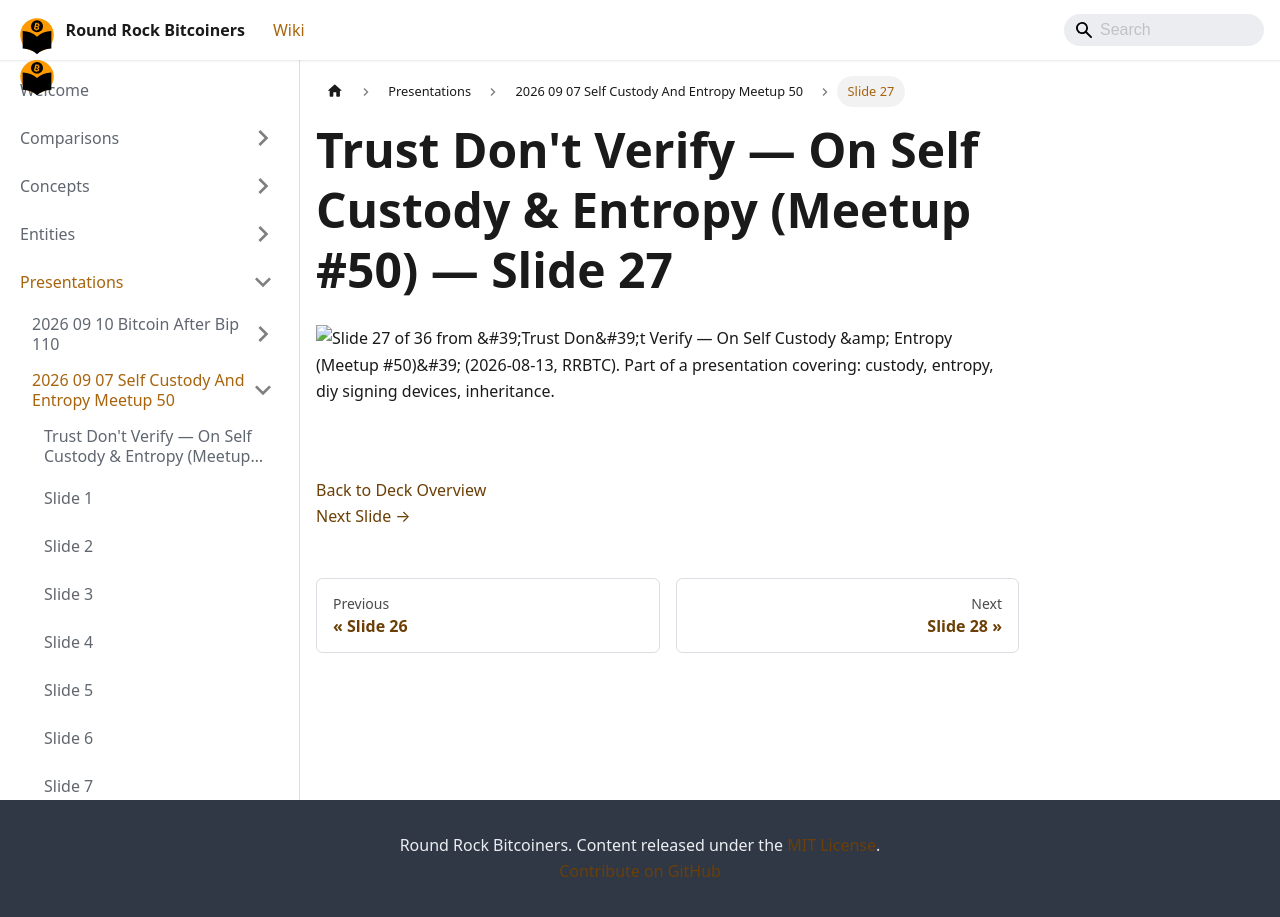

repository: jason-me/rrbtc-wiki · page: presentations/2026-09-07-self-custody-and-entropy-meetup-50/slide-027/index.html · generator: docusaurus

---
title: "Slide 27 of 36 - Trust Don't Verify — On Self Custody & Entropy (Meetup #50)"
sidebar_label: "Slide 27"
pagination_next: "presentations/2026-09-07-self-custody-and-entropy-meetup-50/slide-028"
pagination_prev: "presentations/2026-09-07-self-custody-and-entropy-meetup-50/slide-026"
---

# Trust Don't Verify — On Self Custody & Entropy (Meetup #50) — Slide 27

![Slide 27 of 36 from 'Trust Don't Verify — On Self Custody & Entropy (Meetup #50)' (2026-08-13, RRBTC). Part of a presentation covering: custody, entropy, diy signing devices, inheritance.](/img/slides/2026-09-07-self-custody-and-entropy-meetup-50/slide_026.jpg)

<br/>
<br/>

  
[Back to Deck Overview](/presentations/2026-09-07-self-custody-and-entropy-meetup-50/)  
[Next Slide →](/presentations/2026-09-07-self-custody-and-entropy-meetup-50/slide-028)
